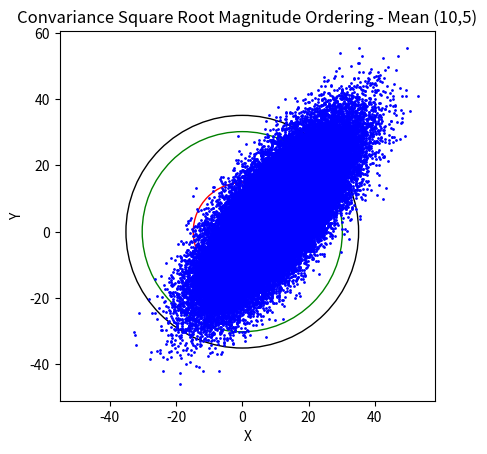

Write the Python code that produced this figure.
import math
import numpy as np
from scipy.linalg import sqrtm
from matplotlib import pyplot as plt

# 평균 값
avgs = np.array([10, 5])
# avgs = np.array([1, -3])
# 공분산 행렬
covariances = np.array([[10 ** 2, 0.75 * 10 * 12], [0.75 * 10 * 12, 12 ** 2]])
# covariances = np.array([[4, 2], [2, 3]])

# 1) 공분산 행렬 제곱근
covariances = sqrtm(covariances)

# 2) 정규 랜덤 변수 생성
n = 100000
ni = np.random.randn(n, 2)

results = []
xValues = []
yValues = []

# 3) Si 계산
for x in ni:
    num = np.array([x[0], x[1]])
    s =  avgs + np.matmul(covariances, num)
    xValues.append(s[0])
    yValues.append(s[1])
    results.append(math.sqrt(s[0] ** 2 + s[1] ** 2))

# 4) 정렬
results.sort()

# 5) 90%의 가장 큰 크기 및 다음 크기의 값 지정
n50 = int(n * 0.5)
n90 = int(n * 0.9)
n95 = int(n * 0.95)
CE50 = (results[n50] + results[n50 + 1]) / 2
CE90 = (results[n90] + results[n90 + 1]) / 2
CE95 = (results[n95] + results[n95 + 1]) / 2
print("CE_50 = ", CE50)
print("CE_90 = ", CE90)
print("CE_95 = ", CE95)

figure, axes = plt.subplots()
ce50_circle = plt.Circle((0, 0), CE50, fill=False, color='r', label='CE50')
ce90_circle = plt.Circle((0, 0), CE90, fill=False, color='green', label='CE90')
ce95_circle = plt.Circle((0, 0), CE95, fill=False, label='CE95')
axes.plot(-50, 50)
axes.set_aspect(1)
axes.add_artist(ce50_circle)
axes.add_artist(ce90_circle)
axes.add_artist(ce95_circle)

plt.scatter(x=xValues, y=yValues, s=1, c='blue', label='errors')
plt.title('Convariance Square Root Magnitude Ordering - Mean (10,5)')
# plt.legend(loc='upper left', bbox_to_anchor=(1.0, 1.0), fontsize='x-large')
plt.xlabel('X')
plt.ylabel('Y')
plt.show()